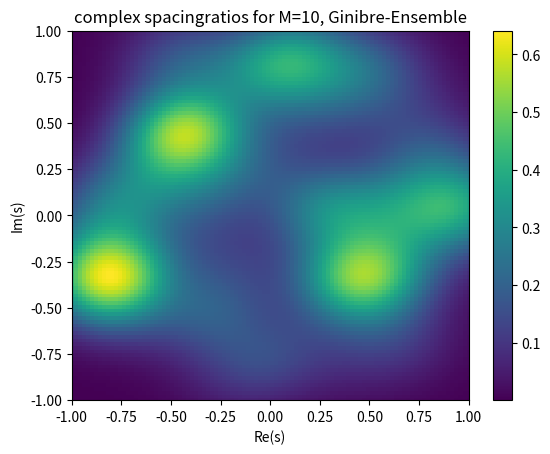
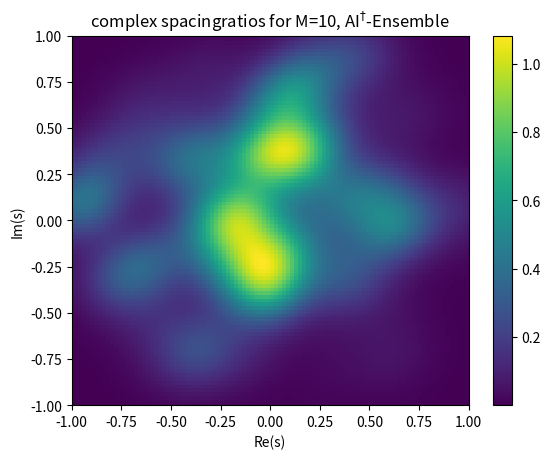
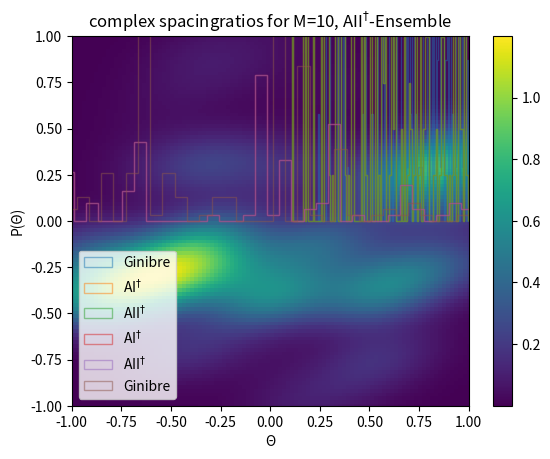

Recreate these plots in Python, in order.
import cmath
import numpy as np
import numpy.linalg as linalg
from scipy.spatial import KDTree
from matplotlib import pyplot as plt
from scipy.stats import kde

M = 10 #matrix size
samplesize=50 #number of matrices you want to compute

def makeGinibre(M):
    u=np.random.randn(M,M)+complex(0,1)*np.random.randn(M,M)
    u=u*np.sqrt(M)
    return u

def makeAId(M):
    u=np.random.randn(M,M)+complex(0,1)*np.random.randn(M,M)
    u=(u*u.transpose())/(2*np.sqrt(M))
    return u

def makeAIId(M):
    N=int(M/2)
    a=np.random.randn(N,N)+complex(0,1)*np.random.randn(N,N)
    d=a.transpose()
    v=np.random.randn(N,N)+complex(0,1)*np.random.randn(N,N)
    v=(v*v.transpose())/2
    b=np.triu(v, 1) - np.tril(v, -1)
    w=np.random.randn(N,N)+complex(0,1)*np.random.randn(N,N)
    w=(w*w.transpose())/2
    c=np.triu(w, 1) - np.tril(w, -1)
    
    u = complex(0,1)*np.ones((M,M))
    u[0:N,0:N]=a
    u[0:N,N:M]=b
    u[N:M,0:N]=c
    u[N:M,N:M]=d
    u=u*1/np.sqrt(M)
    return u

def plotSpacingRatios(re, im, ensemble):
    nbins = 100 # 100 x 100 punkte
    fig = plt.figure()
    ax = fig.add_subplot(111)
    k = kde.gaussian_kde([re, im])  #kernel-density estimate
    xi, yi = np.mgrid[-1:1:nbins*1j, -1:1:nbins*1j]
    zi = k(np.vstack([xi.flatten(), yi.flatten()]))
    B = zi.reshape(xi.shape)
    plot = ax.pcolormesh(xi, yi, B, shading='auto')
    ax.set_xlim([-1, 1])
    ax.set_ylim([-1, 1])
    plt.colorbar(plot, ax=ax)
    plt.title("complex spacingratios for M=%i, "%M +ensemble)
    plt.xlabel('Re(s)')
    plt.ylabel('Im(s)')
    plt.show()

def plotComponents(sGinibre, sAId, sAIId):
    abs_gi=[]
    theta_gi=[]
    abs_AId=[]
    theta_AId=[]
    abs_AIId=[]
    theta_AIId=[]

    for i in range(0, M*samplesize):
        abs_gi.append(cmath.polar(sGinibre[i])[0])
        theta_gi.append(cmath.polar(sGinibre[i])[1])
        abs_AId.append(cmath.polar(sAId[i])[0])
        theta_AId.append(cmath.polar(sAId[i])[1])
        abs_AIId.append(cmath.polar(sAId[i])[0])
        theta_AIId.append(cmath.polar(sAId[i])[1])
        
    plt.hist(abs_gi, bins=110,density=True, alpha = 0.5,histtype=u'step', label='Ginibre',stacked=True)
    plt.hist(abs_AId, bins=110,density=True, alpha = 0.5,histtype=u'step', label='AI$^{\N{DAGGER}}$',stacked=True)
    plt.hist(abs_AIId, bins=110,density=True, alpha = 0.5,histtype=u'step', label='AII$^{\N{DAGGER}}$',stacked=True)
    plt.legend(loc='upper left')
    plt.xlabel('r')
    plt.ylabel('p(r)')
    plt.show()

    plt.hist(theta_AId, bins=100,density=True, alpha = 0.5, histtype=u'step', label='AI$^{\N{DAGGER}}$',stacked=True)
    plt.hist(theta_AIId, bins=100,density=True, alpha = 0.5,histtype=u'step', label='AII$^{\N{DAGGER}}$',stacked=True)
    plt.hist(theta_gi, bins=100,density=True, alpha = 0.5, histtype=u'step',label='Ginibre',stacked=True)
    plt.legend(loc='lower left')
    plt.xlabel('\u0398')
    plt.ylabel('P(\u0398)')
    plt.show()

def computeSpacingRatios(M, samplesize, makeFunction):
    rea=[] #real and imaginary part of eigenvalues
    ima=[]
    s=[] #spacing-ratios
    ew=[] #eigenvalues
    betrag=[]
    theta=[]
    abs_ew=[] #a

    for k in range(0, samplesize):
    
        u=makeFunction(M)

        ew=linalg.eigvals(u)
        for i in range(0,M):
            abs_ew.append(abs(ew[i]))

        for i in range(0, M):
            rea.append(ew[i].real)
            ima.append(ew[i].imag)

        tree=KDTree(np.c_[rea, ima])
        if makeFunction==makeAIId:
            for i in range(0, M):
                nn,index=tree.query([rea[i],ima[i]], k=5)
                s.append(((rea[index[2]]+complex(0,1)*ima[index[2]])-(rea[index[0]]+complex(0,1)*ima[index[0]]))/((rea[index[4]]+complex(0,1)*ima[index[4]])-(rea[index[0]]+complex(0,1)*ima[index[0]])))
        else:
            for i in range(0, M):
                nn,index=tree.query([rea[i],ima[i]], k=3)
                s.append(((rea[index[1]]+complex(0,1)*ima[index[1]])-(rea[index[0]]+complex(0,1)*ima[index[0]]))/((rea[index[2]]+complex(0,1)*ima[index[2]])-(rea[index[0]]+complex(0,1)*ima[index[0]])))
    
    return s

sGinibre=computeSpacingRatios(M, samplesize, makeGinibre)
plotSpacingRatios(np.real(sGinibre),np.imag(sGinibre), "Ginibre-Ensemble")

sAId=computeSpacingRatios(M, samplesize, makeAId)
plotSpacingRatios(np.real(sAId),np.imag(sAId), "AI$^{\N{DAGGER}}$-Ensemble")

sAIId=computeSpacingRatios(M, samplesize, makeAIId)
plotSpacingRatios(np.real(sAIId),np.imag(sAIId), "AII$^{\N{DAGGER}}$-Ensemble")

plotComponents(sGinibre, sAId, sAIId)